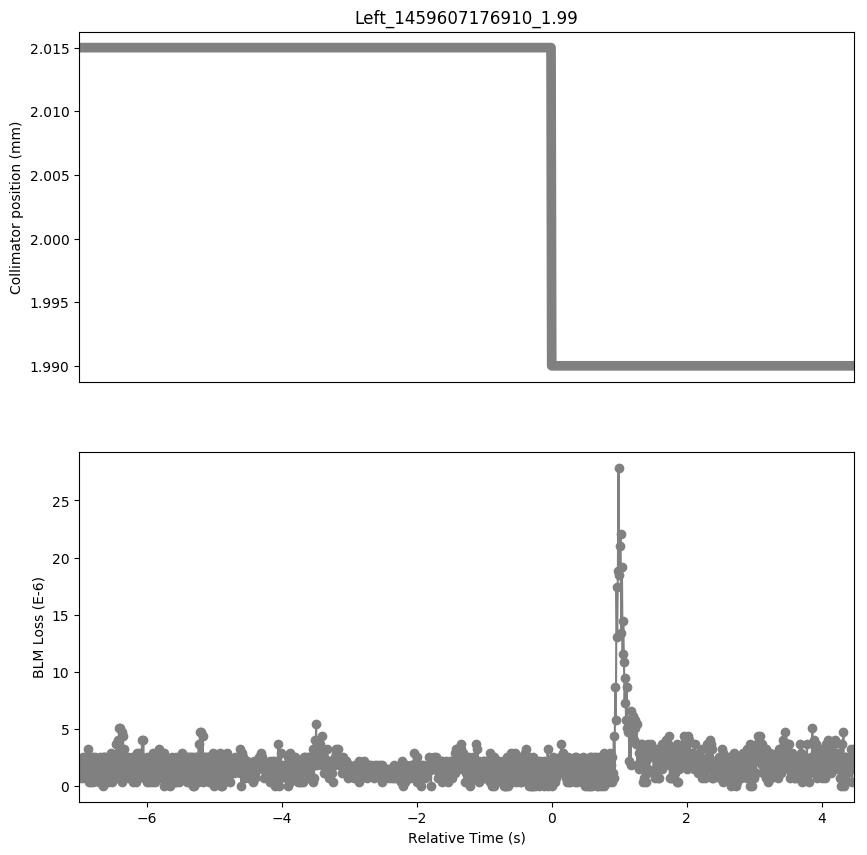

The table this chart was drawn from, first rows:
Timestamp, position, BLMTI.06R7.B1E10_TCLA.A6R7.B1
1459607169910, 2.015, 7.240000000000001e-07
1459607169920, 2.015, 1.81e-06
1459607169930, 2.015, 1.0859999999999999e-06
1459607169940, 2.015, 2.1719999999999997e-06
1459607169950, 2.015, 7.240000000000001e-07
1459607169960, 2.015, 2.5340000000000002e-06
1459607169970, 2.015, 1.0859999999999999e-06
1459607169980, 2.015, 2.1719999999999997e-06
1459607169990, 2.015, 1.4480000000000002e-06
1459607170000, 2.015, 1.81e-06
1459607170010, 2.015, 1.0859999999999999e-06
1459607170020, 2.015, 2.5340000000000002e-06
1459607170030, 2.015, 7.240000000000001e-07
1459607170040, 2.015, 3.258e-06
1459607170050, 2.015, 3.6200000000000004e-07
1459607170060, 2.015, 2.1719999999999997e-06
1459607170070, 2.015, 1.0859999999999999e-06
1459607170080, 2.015, 2.5340000000000002e-06
1459607170090, 2.015, 3.6200000000000004e-07
1459607170100, 2.015, 1.81e-06
1459607170110, 2.015, 3.6200000000000004e-07
1459607170120, 2.015, 2.5340000000000002e-06
1459607170130, 2.015, 7.240000000000001e-07
1459607170140, 2.015, 2.5340000000000002e-06
1459607170150, 2.015, 1.4480000000000002e-06
1459607170160, 2.015, 2.1719999999999997e-06
1459607170170, 2.015, 1.0859999999999999e-06
1459607170180, 2.015, 2.1719999999999997e-06
1459607170190, 2.015, 7.240000000000001e-07
1459607170200, 2.015, 2.1719999999999997e-06
1459607170210, 2.015, 3.6200000000000004e-07
1459607170220, 2.015, 2.5340000000000002e-06
1459607170230, 2.015, 3.6200000000000004e-07
1459607170240, 2.015, 1.81e-06
1459607170250, 2.015, 3.6200000000000004e-07
1459607170260, 2.015, 2.5340000000000002e-06
1459607170270, 2.015, 0.0
1459607170280, 2.015, 2.5340000000000002e-06
1459607170290, 2.015, 7.240000000000001e-07
1459607170300, 2.015, 2.5340000000000002e-06
1459607170310, 2.015, 3.6200000000000004e-07
1459607170320, 2.015, 1.81e-06
1459607170330, 2.015, 3.6200000000000004e-07
1459607170340, 2.015, 1.81e-06
1459607170350, 2.015, 7.240000000000001e-07
1459607170360, 2.015, 1.81e-06
1459607170370, 2.015, 7.240000000000001e-07
1459607170380, 2.015, 2.8960000000000003e-06
1459607170390, 2.015, 3.6200000000000004e-07
1459607170400, 2.015, 2.1719999999999997e-06
1459607170410, 2.015, 1.4480000000000002e-06
1459607170420, 2.015, 2.1719999999999997e-06
1459607170430, 2.015, 7.240000000000001e-07
1459607170440, 2.015, 2.5340000000000002e-06
1459607170450, 2.015, 7.240000000000001e-07
1459607170460, 2.015, 3.62e-06
1459607170470, 2.015, 1.4480000000000002e-06
1459607170480, 2.015, 3.982e-06
1459607170490, 2.015, 1.0859999999999999e-06
1459607170500, 2.015, 5.0680000000000004e-06
... 1,089 more rows
